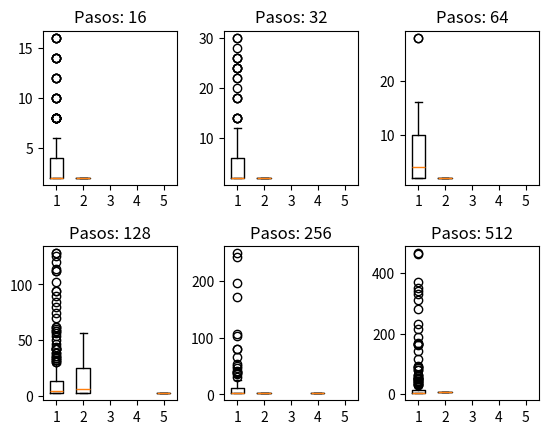

The matplotlib source for this figure:
# -*- coding: utf-8 -*-
"""
Created on Tue Feb 16 14:46:49 2021

[redacted]
"""
from random import random, randint
import matplotlib.pyplot as plt 
import pandas as pd
import time

rff, expt = [], []
for e in range(6):
    exponencial = e + 4
    exp = 2 ** exponencial
    print('Con numero de pasos de ', exp)
    rf=[],[],[],[],[]
    minimo, maximo, promedio, porcentaje, tiempo_t, pasos_c= [], [], [], [], [], []
    for d in range(5):
        dimension = d+1
        p_inicial = [0] * dimension
        resultados = []
        resultados1 = []
        repeticiones = 500
        inicio = time.time()
        p_t = []
        
        for nr in range(repeticiones):
            nunca = True
                        
            for paso in range(exp):
                dim = randint(0, dimension-1)
                p_inicial[dim] = p_inicial[dim] + 1 if random() < 0.5 else p_inicial[dim] -1
                
                if all([p == 0 for p in p_inicial]):
                    resultados.append(paso+1)
                    resultados1.append(paso+1)
                    nunca = False
                    break
            p_t.append(paso+1)
            if nunca:
                resultados.append(None)
                # resultados1.append(exp+1)
        
         
        final = time.time()
        tiempo = final - inicio
        tiempo_p = tiempo/repeticiones
        tiempo_t.append(tiempo_p)
        # print("tiempo promedio de caminata: ",tiempo_p, " en la dimension: ", dimension)
        prom_pasos = sum(p_t)/repeticiones
        pasos_c.append(prom_pasos)
        # print("el promedio de pasos completos es: ",pasos_c)
        
        cuantos = sum([r is None for r in resultados])
        # print(cuantos , "no regresaron")
        # print((cuantos / repeticiones)*100, 'no regresaron nunca en la dimension ', d+1)
        porcentaje.append((cuantos / repeticiones)*100)
        if cuantos < repeticiones:
            regresaron = sum([r if r is not None else 0 for r in resultados])
            # print(regresaron)
            # print(regresaron / (repeticiones - cuantos), 'fue la tardanza en promedio en la dimension ', d+1)
        for r in resultados1:
            rf[d].append(r) 
        # print(rf[d])
        if rf[d] > []:
            mi = min(rf[d])
            prom = sum(rf[d])/len(rf[d])
            ma = max(rf[d])
            minimo.append(mi)
            promedio.append(prom)
            maximo.append(ma)
        else:
            # print("se anula")
            minimo.append('Anulado')
            promedio.append('Anulado')
            maximo.append('Anulado')
        
            
    data = {'Dimension':[1,2,3,4,5], 
            'Minimo':minimo, 
            'Promedio':promedio, 
            'Maximo':maximo,
            'Porcentaje':porcentaje,
            'Tiempo_promedio' : tiempo_t} 
    # print(data)
    expt.append(exp)
    rff.append(rf)
    df = pd.DataFrame(data)
    print(df)
        
fig = plt.figure()
gs = fig.add_gridspec(2,3, hspace=0.4, wspace=0.35)
ax1 = fig.add_subplot(gs[0,0])
ax1.boxplot(rff[0])
ax1.set_title('Pasos: ' + str(expt[0]))

ax2 = fig.add_subplot(gs[0,1])
ax2.boxplot(rff[1])
ax2.set_title('Pasos: ' + str(expt[1]))
                      
ax3 = fig.add_subplot(gs[0,2])
ax3.boxplot(rff[2])
ax3.set_title('Pasos: ' + str(expt[2]))

ax4 = fig.add_subplot(gs[1,0])
ax4.boxplot(rff[3])
ax4.set_title('Pasos: ' + str(expt[3]))

ax5 = fig.add_subplot(gs[1,1])
ax5.boxplot(rff[4])
ax5.set_title('Pasos: ' + str(expt[4]))

ax6 = fig.add_subplot(gs[1,2])
ax6.boxplot(rff[5])
ax6.set_title('Pasos: ' + str(expt[5]))

fig.savefig('p1_pasos.png')
# plt.close()
